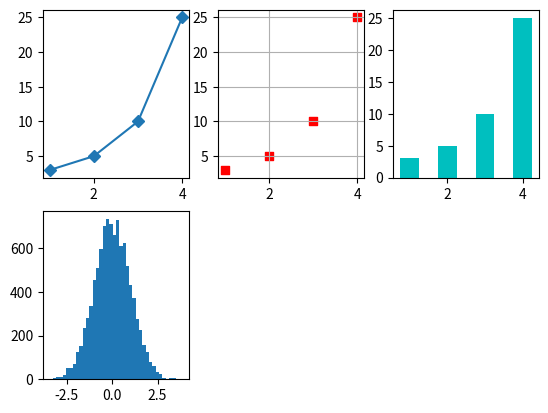

This chart was generated by the following Python code: (Note: this script raises an exception after producing the figure.)
# coding=utf-8
import numpy as np
from pylab import *
from matplotlib import pyplot as plt

x = [1, 2, 3, 4]
y = [3, 5, 10, 25]

# 创建Figure
fig = plt.figure()

# 创建一个或多个子图(subplot绘图区才能绘图)
# 2行3列第1个位置
# marker标记点的形状D:菱形,S:正方形
# 折线图
ax1 = fig.add_subplot(231)
plt.plot(x, y, marker='D')  # 绘图及选择子图
plt.sca(ax1)

# 散点图
ax2 = fig.add_subplot(232)
plt.scatter(x, y, marker='s', color='r')
plt.sca(ax2)
# 显示背景网格线
plt.grid(True)

# 柱状图
ax3 = fig.add_subplot(233)
plt.bar(x, y, 0.5, color='c')  # 柱状图 width=0.5间距
plt.sca(ax3)

ax4 = fig.add_subplot(234)
# 高斯分布
mean = 0  # 均值为0
sigma = 1  # 标准差为1 (反应数据集中还是分散的值)
data = mean + sigma * np.random.randn(10000)
# 直方图
plt.hist(data, 40, normed=1, histtype='bar', facecolor='yellowgreen', alpha=0.75)
plt.sca(ax4)

m = np.arange(-5.0, 5.0, 0.02)
n = np.sin(m)
ax5 = fig.add_subplot(235)
plt.plot(m, n)
plt.sca(ax5)

ax6 = fig.add_subplot(236)
xlim(-2.5, 2.5)  # 设置x轴范围
ylim(-1, 1)  # 设置y轴范围
plt.plot(m, n)
plt.sca(ax6)
plt.grid(True)

plt.show()
